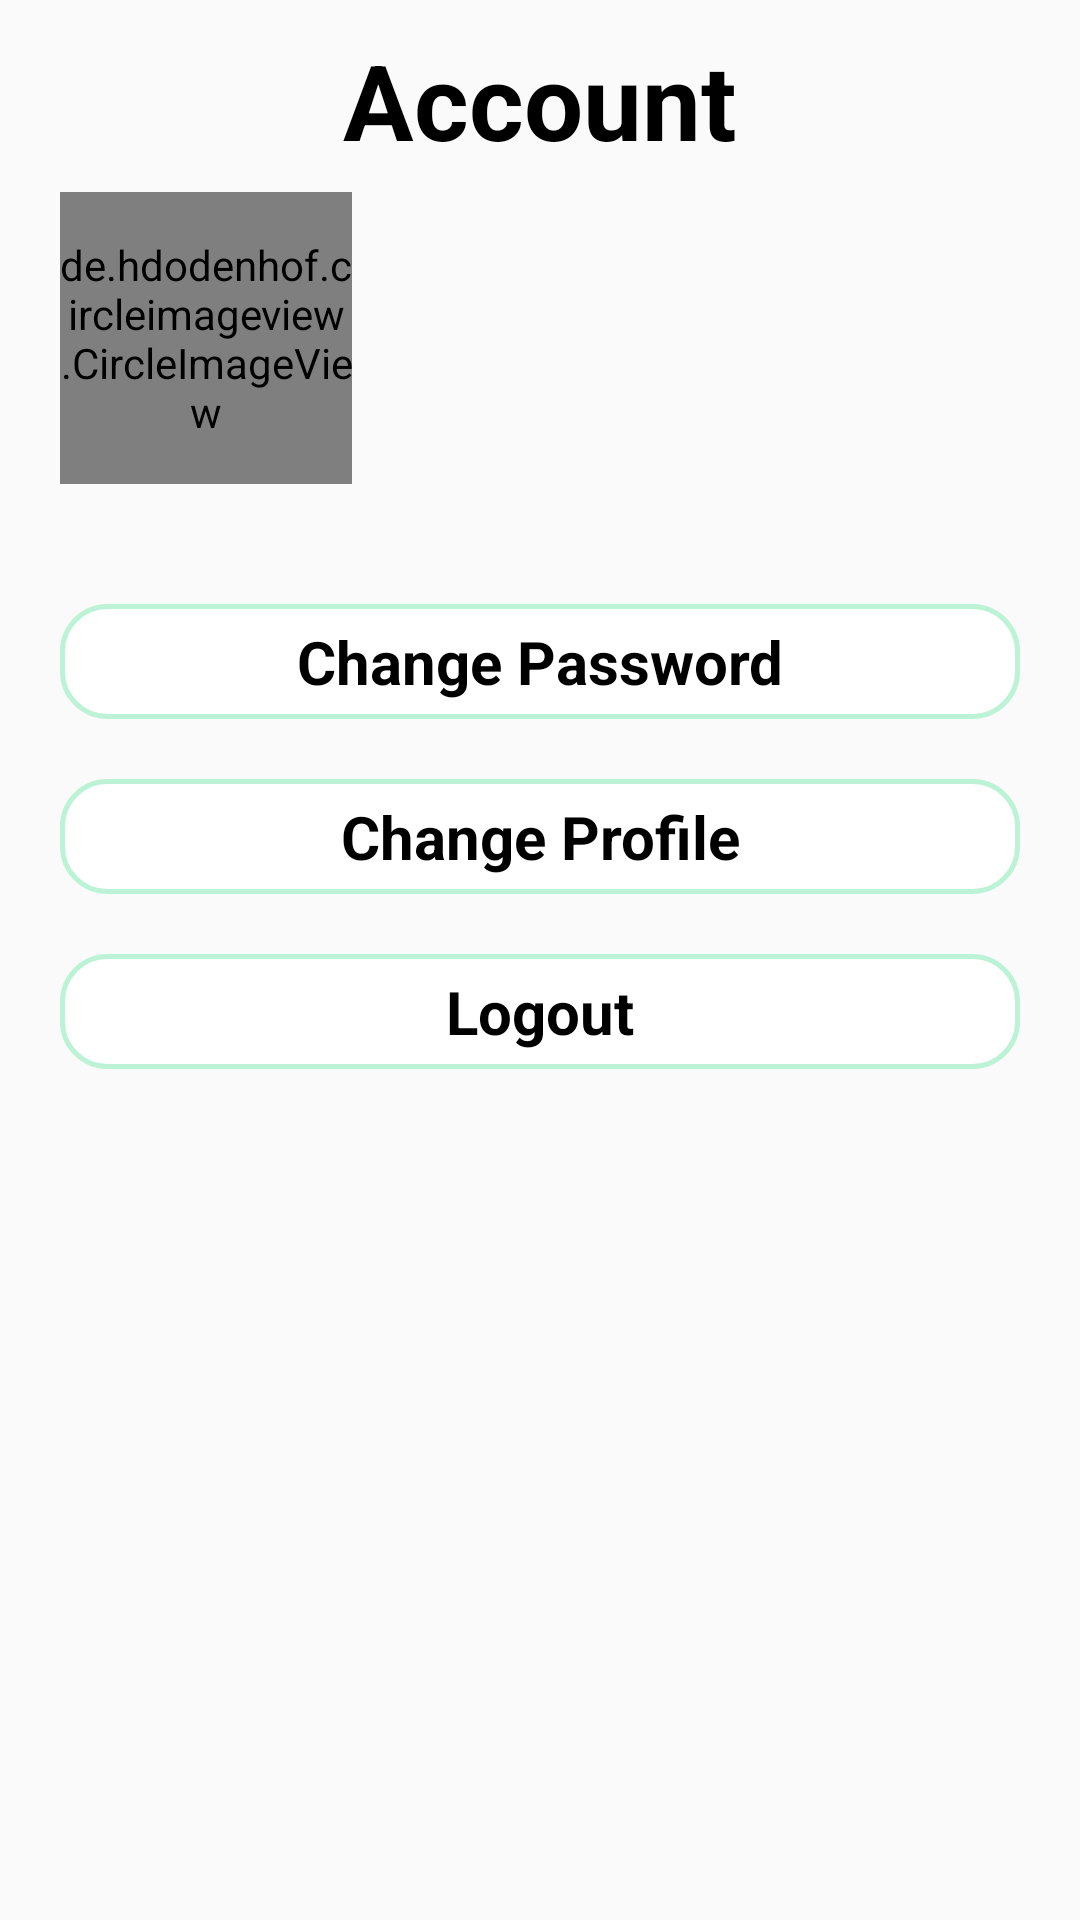

Android layout source for this screen:
<!-- AndroidManifest.xml: application theme Theme.FinalApplication -->
<!-- res/layout/fragment_profile.xml -->
<?xml version="1.0" encoding="utf-8"?>
<androidx.constraintlayout.widget.ConstraintLayout xmlns:android="http://schemas.android.com/apk/res/android"
    xmlns:app="http://schemas.android.com/apk/res-auto"
    xmlns:tools="http://schemas.android.com/tools"
    android:layout_width="match_parent"
    android:layout_height="match_parent">

    <androidx.constraintlayout.widget.Guideline
        android:id="@+id/guideline_0.1"
        android:layout_width="wrap_content"
        android:layout_height="wrap_content"
        android:orientation="horizontal"
        app:layout_constraintGuide_percent="0.1" />

    <TextView
        android:layout_width="wrap_content"
        android:layout_height="wrap_content"
        android:layout_marginTop="@dimen/dp_10"
        android:text="Account"
        android:textColor="@color/black"
        android:textSize="@dimen/sp_38"
        android:textStyle="bold"
        app:layout_constraintEnd_toEndOf="parent"
        app:layout_constraintStart_toStartOf="parent"
        app:layout_constraintTop_toTopOf="parent" />

    <de.hdodenhof.circleimageview.CircleImageView
        android:id="@+id/image_avatar"
        android:layout_width="@dimen/dp_0"
        android:layout_height="@dimen/dp_0"
        android:layout_marginStart="@dimen/dp_20"
        android:src="@mipmap/ic_launcher"
        app:layout_constraintDimensionRatio="1"
        app:layout_constraintStart_toStartOf="parent"
        app:layout_constraintTop_toTopOf="@id/guideline_0.1"
        app:layout_constraintWidth_percent="0.27" />

    <TextView
        android:id="@+id/text_name"
        android:layout_width="wrap_content"
        android:layout_height="wrap_content"
        android:layout_marginStart="10dp"
        android:gravity="left|center"
        android:textColorHint="@color/black"
        android:textSize="@dimen/sp_20"
        app:layout_constraintBottom_toTopOf="@+id/text_email"
        app:layout_constraintStart_toEndOf="@+id/image_avatar" />

    <TextView
        android:id="@+id/text_email"
        android:layout_width="wrap_content"
        android:layout_height="wrap_content"
        android:layout_marginStart="@dimen/dp_10"
        android:layout_marginBottom="@dimen/dp_10"
        android:gravity="left|center"
        android:textColorHint="@color/black"
        android:textSize="@dimen/sp_20"
        app:layout_constraintBottom_toBottomOf="@+id/image_avatar"
        app:layout_constraintStart_toEndOf="@+id/image_avatar" />

    <TextView
        android:id="@+id/button_changePassword"
        android:layout_width="match_parent"
        android:layout_height="@dimen/dp_0"
        android:layout_marginHorizontal="@dimen/dp_20"
        android:layout_marginVertical="@dimen/dp_50"
        android:background="@drawable/bg_border_15dp"
        android:gravity="center"
        android:text="@string/changepassword"
        android:textColor="@color/black"
        android:textSize="@dimen/sp_20"
        android:textStyle="bold"
        app:layout_constraintEnd_toEndOf="parent"
        app:layout_constraintHeight_percent="0.06"
        app:layout_constraintStart_toStartOf="parent"
        app:layout_constraintTop_toBottomOf="@id/text_email"
        app:layout_constraintWidth_percent="0.6" />

    <TextView
        android:id="@+id/button_changeProfile"
        android:layout_width="match_parent"
        android:layout_height="@dimen/dp_0"
        android:layout_margin="@dimen/dp_20"
        android:layout_marginHorizontal="@dimen/dp_20"
        android:background="@drawable/bg_border_15dp"
        android:gravity="center"
        android:text="@string/chaneprofile"
        android:textColor="@color/black"
        android:textSize="@dimen/dp_20"
        android:textStyle="bold"
        app:layout_constraintEnd_toEndOf="parent"
        app:layout_constraintHeight_percent="0.06"
        app:layout_constraintStart_toStartOf="parent"
        app:layout_constraintTop_toBottomOf="@id/button_changePassword"
        app:layout_constraintWidth_percent="0.6" />

    <TextView
        android:id="@+id/button_logout"
        android:layout_width="match_parent"
        android:layout_height="@dimen/dp_0"
        android:layout_margin="@dimen/dp_20"
        android:layout_marginHorizontal="@dimen/dp_20"
        android:background="@drawable/bg_border_15dp"
        android:gravity="center"
        android:text="@string/logout"
        android:textColor="@color/black"
        android:textSize="@dimen/sp_20"
        android:textStyle="bold"
        app:layout_constraintEnd_toEndOf="parent"
        app:layout_constraintHeight_percent="0.06"
        app:layout_constraintStart_toStartOf="parent"
        app:layout_constraintTop_toBottomOf="@id/button_changeProfile"
        app:layout_constraintWidth_percent="0.6" />

</androidx.constraintlayout.widget.ConstraintLayout>
<!-- resources referenced by this layout -->
<resources>
  <color name="black">#FF000000</color>
  <dimen name="dp_0">0dp</dimen>
  <dimen name="dp_10">10dp</dimen>
  <dimen name="dp_20">20dp</dimen>
  <dimen name="dp_50">50dp</dimen>
  <dimen name="sp_20">20sp</dimen>
  <dimen name="sp_38">35sp</dimen>
  <!-- drawable bg_border_15dp (drawable) -->
  <?xml version="1.0" encoding="utf-8"?>
  <shape xmlns:android="http://schemas.android.com/apk/res/android">
      <solid android:color="@color/white" />
      <corners android:radius="15dp" />
      <stroke
          android:width="1.5dp"
          android:color="@color/Green_3A" />
  </shape>
  <string name="chaneprofile">Change Profile</string>
  <string name="changepassword">Change Password</string>
  <string name="logout">Logout</string>
  <style name="Theme.FinalApplication" parent="Theme.AppCompat.Light.NoActionBar">
          
          <item name="colorPrimary">#889A9797</item>
          <item name="colorPrimaryVariant">@color/purple_700</item>
          <item name="colorOnPrimary">@color/white</item>
          
          <item name="colorSecondary">@color/teal_200</item>
          <item name="colorSecondaryVariant">@color/teal_700</item>
          <item name="colorOnSecondary">@color/black</item>
          
          <item name="android:statusBarColor" tools:targetApi="l">@color/Green_3A</item>
          
      </style>
  <color name="white">#FFFFFFFF</color>
  <color name="Green_3A">#BCF3D7</color>
  <color name="purple_700">#FF3700B3</color>
  <color name="teal_200">#FF03DAC5</color>
  <color name="teal_700">#FF018786</color>
</resources>
